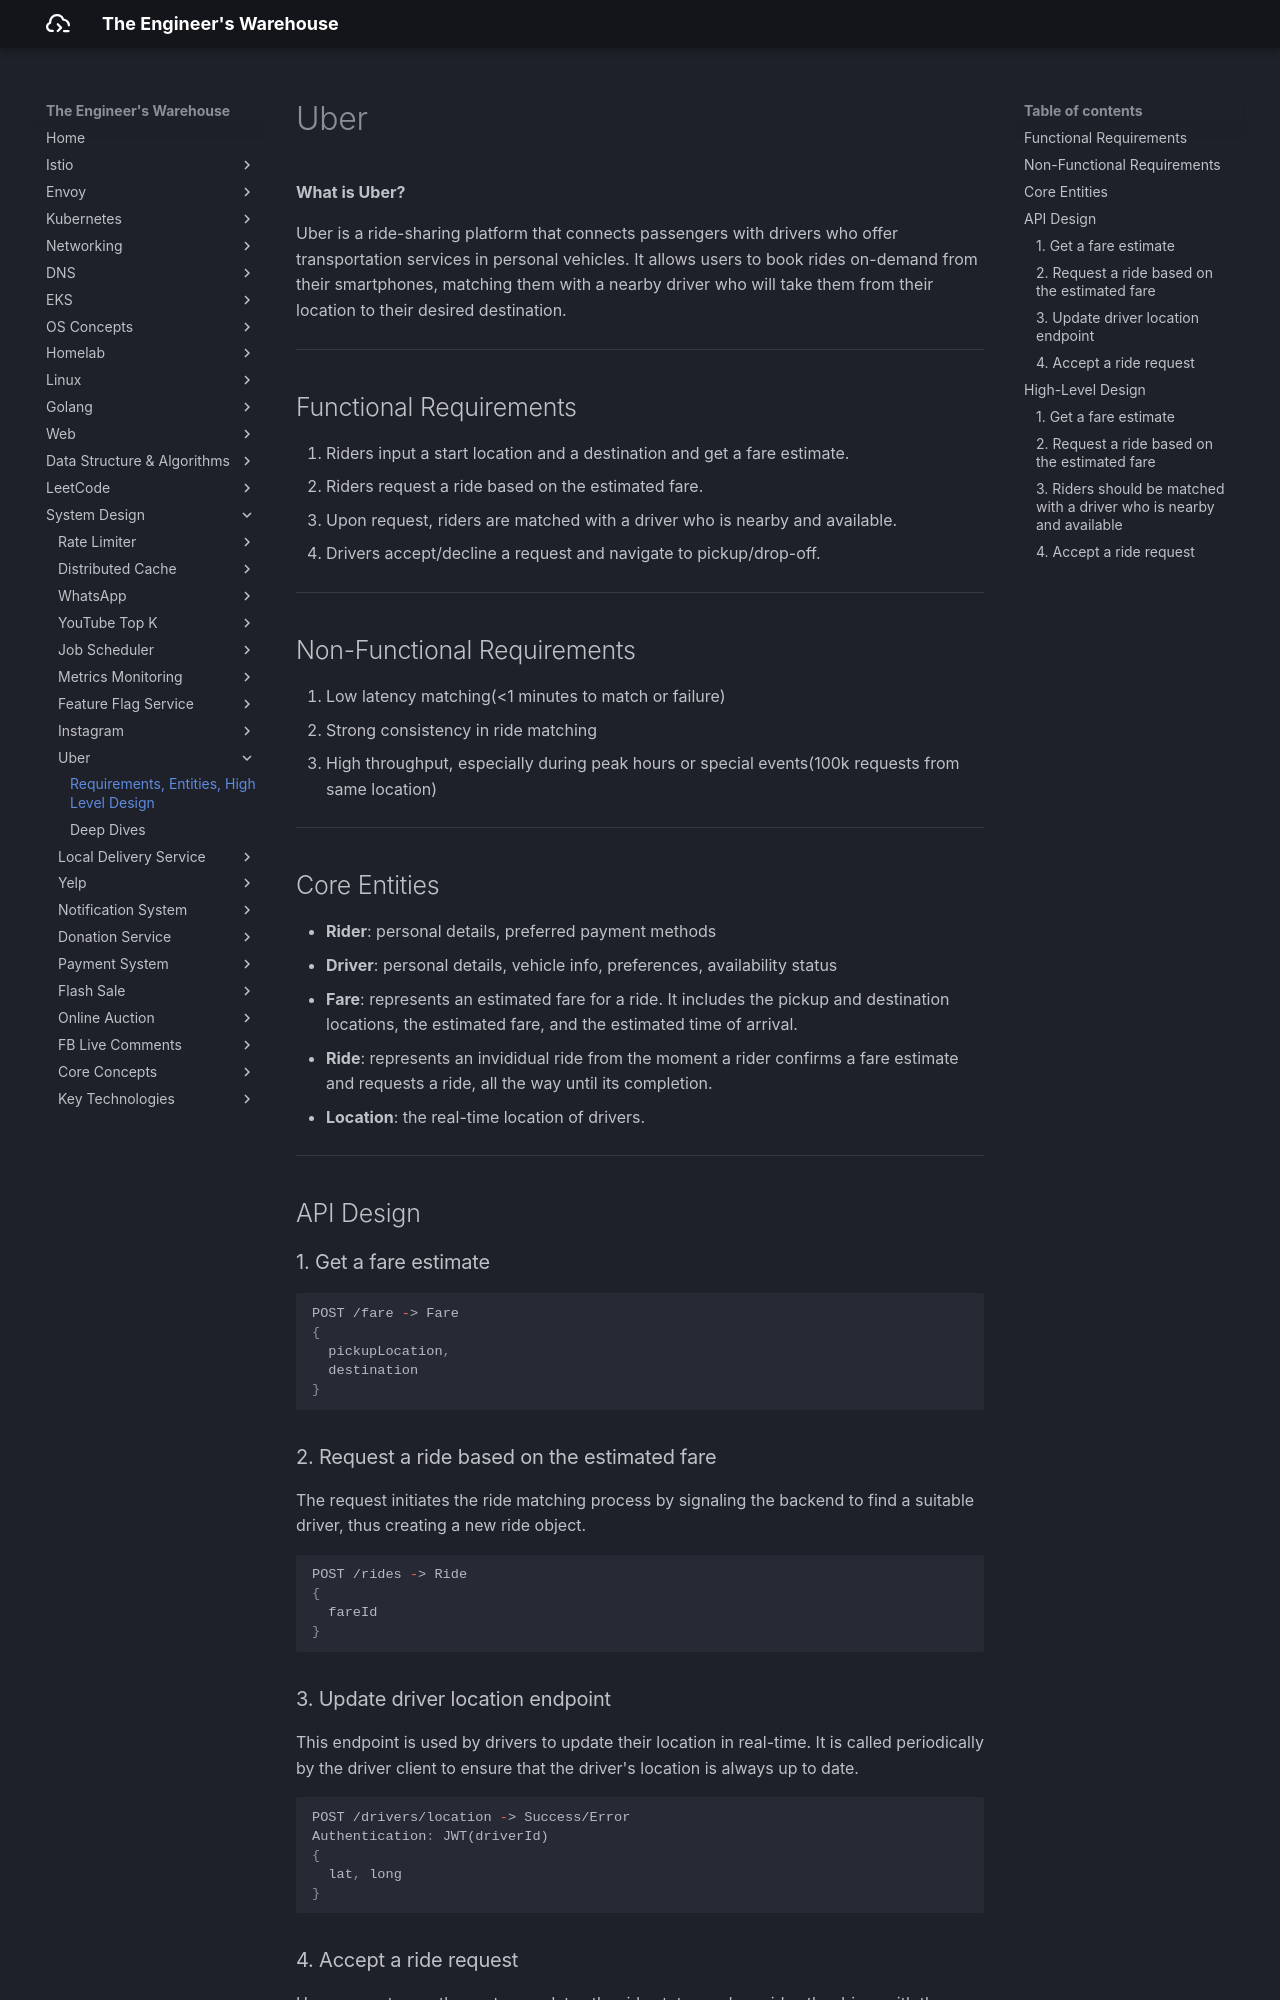

repository: seyoungnam/docs · page: system-design/uber/part-1/index.html · generator: mkdocs

# Uber

**What is Uber?**

Uber is a ride-sharing platform that connects passengers with drivers who offer transportation services in personal vehicles. It allows users to book rides on-demand from their smartphones, matching them with a nearby driver who will take them from their location to their desired destination.

---

## Functional Requirements

1. Riders input a start location and a destination and get a fare estimate.
1. Riders request a ride based on the estimated fare.
1. Upon request, riders are matched with a driver who is nearby and available.
1. Drivers accept/decline a request and navigate to pickup/drop-off.

---

## Non-Functional Requirements

1. Low latency matching(<1 minutes to match or failure)
1. Strong consistency in ride matching
1. High throughput, especially during peak hours or special events(100k requests from same location)


---

## Core Entities

- **Rider**: personal details, preferred payment methods
- **Driver**: personal details, vehicle info, preferences, availability status
- **Fare**: represents an estimated fare for a ride. It includes the pickup and destination locations, the estimated fare, and the estimated time of arrival.
- **Ride**: represents an invididual ride from the moment a rider confirms a fare estimate and requests a ride, all the way until its completion.
- **Location**: the real-time location of drivers. 

---

## API Design

### 1. Get a fare estimate

``` json
POST /fare -> Fare
{
  pickupLocation,
  destination
}
```

### 2. Request a ride based on the estimated fare

The request initiates the ride matching process by signaling the backend to find a suitable driver, thus creating a new ride object.

``` json
POST /rides -> Ride
{
  fareId
}
```

### 3. Update driver location endpoint

This endpoint is used by drivers to update their location in real-time. It is called periodically by the driver client to ensure that the driver's location is always up to date.

``` json
POST /drivers/location -> Success/Error
Authentication: JWT(driverId)
{
  lat, long
}
```

### 4. Accept a ride request

Upon acceptance, the system updates the ride status and provides the driver with the pickup location coordinates.

``` json
PATCH /rides/:rideId -> Ride
{
  accept/deny
}
```

---
